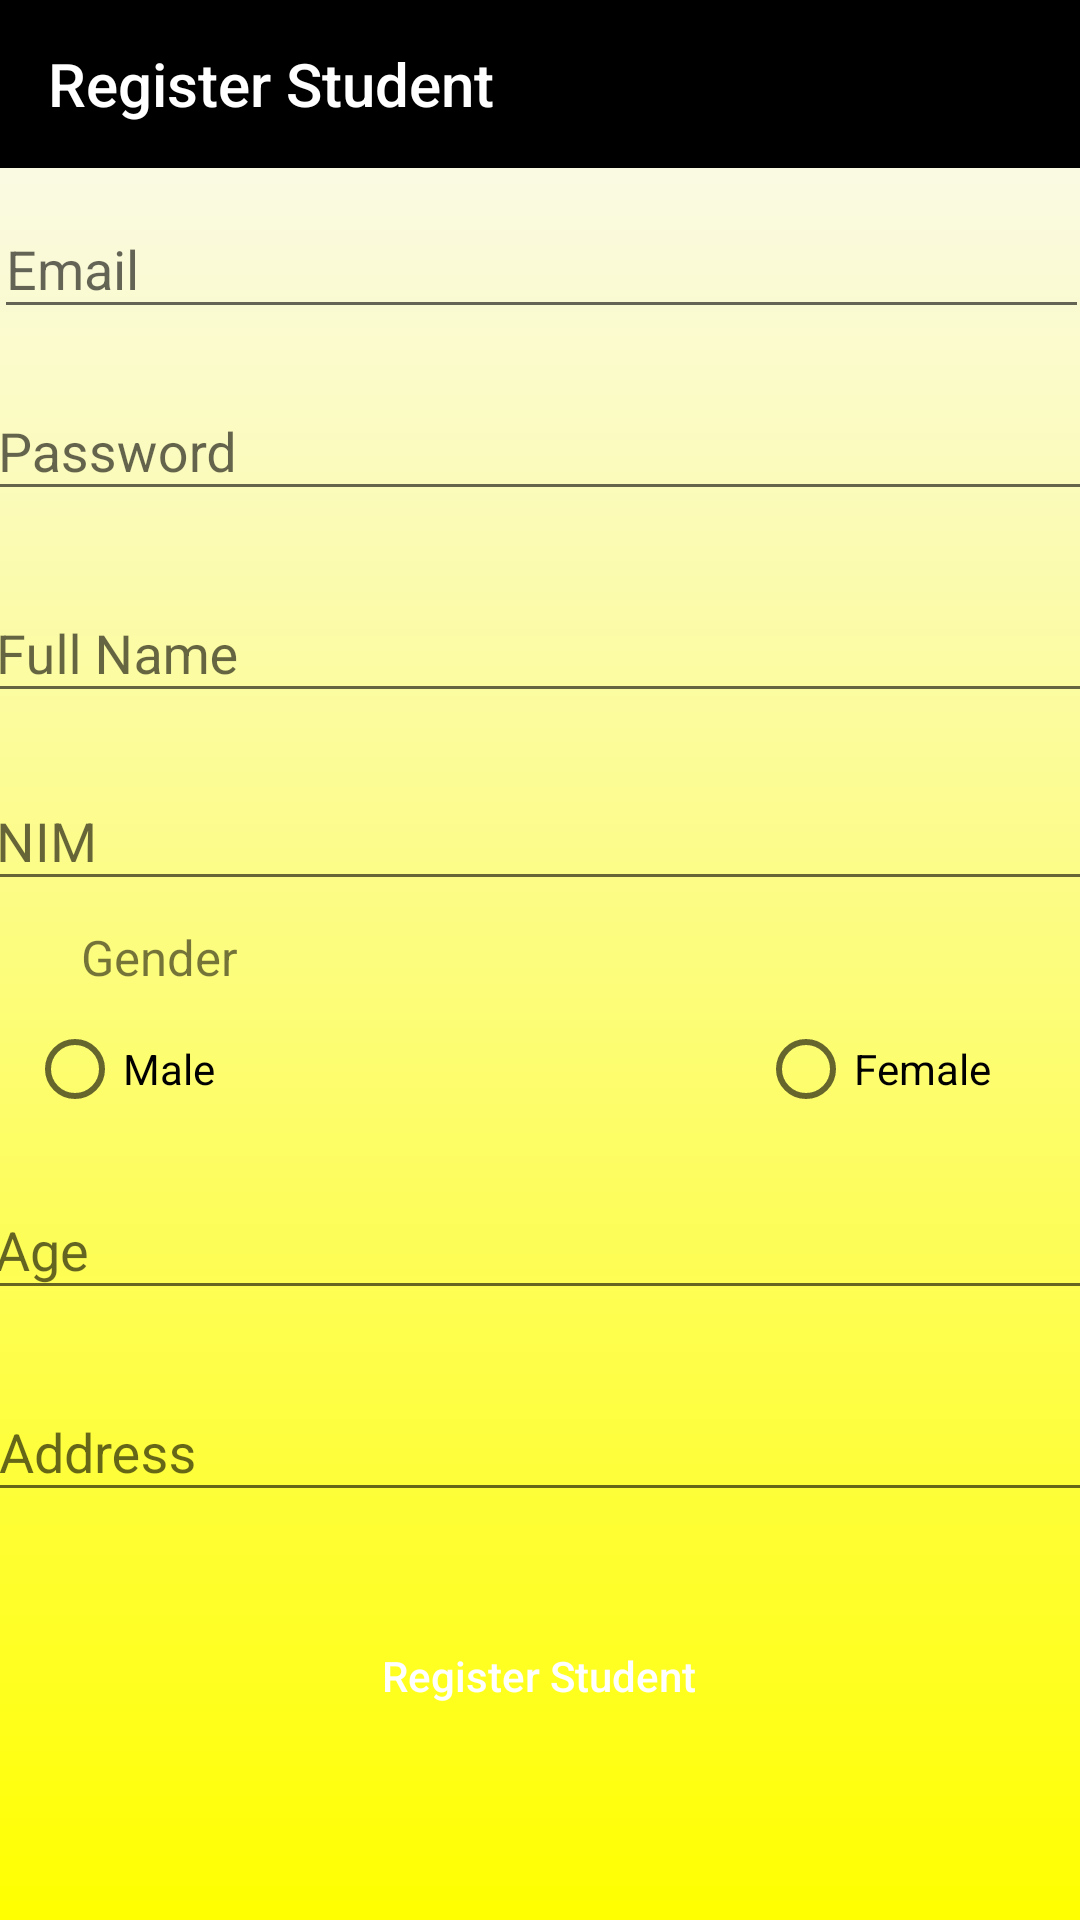

Here is an Android app screen rendered from its layout file. Give the layout XML and the strings, colors and styles it references.
<!-- AndroidManifest.xml: application theme AppTheme -->
<!-- res/layout/register_act.xml -->
<?xml version="1.0" encoding="utf-8"?>
<androidx.constraintlayout.widget.ConstraintLayout xmlns:android="http://schemas.android.com/apk/res/android"
    xmlns:app="http://schemas.android.com/apk/res-auto"
    xmlns:tools="http://schemas.android.com/tools"
    android:id="@+id/cons_reg_student"
    android:layout_width="match_parent"
    android:layout_height="match_parent"
    android:background="@drawable/gradient_yellow"
    tools:context=".AddStudent">

    <com.google.android.material.textfield.TextInputLayout
        android:id="@+id/passreg"
        android:layout_width="370dp"
        android:layout_height="65dp"
        app:layout_constraintBottom_toBottomOf="parent"
        app:layout_constraintEnd_toEndOf="parent"
        app:layout_constraintHorizontal_bias="0.512"
        app:layout_constraintStart_toStartOf="parent"
        app:layout_constraintTop_toTopOf="parent"
        app:layout_constraintVertical_bias="0.205">

        <com.google.android.material.textfield.TextInputEditText
            android:layout_width="match_parent"
            android:layout_height="wrap_content"
            android:hint="Password"
            android:inputType="textPassword" />
    </com.google.android.material.textfield.TextInputLayout>

    <androidx.appcompat.widget.Toolbar
        android:id="@+id/tb_reg_student"
        android:layout_width="0dp"
        android:layout_height="wrap_content"
        android:background="@android:color/black"
        android:minHeight="?attr/actionBarSize"
        android:theme="?attr/actionBarTheme"
        app:layout_constraintEnd_toEndOf="parent"
        app:layout_constraintStart_toStartOf="parent"
        app:layout_constraintTop_toTopOf="parent"
        app:navigationIcon="@drawable/ic_baseline_arrow_back_24"
        app:title="Register Student"
        app:titleTextColor="@android:color/white" />

    <TextView
        android:id="@+id/textView5"
        android:layout_width="60dp"
        android:layout_height="24dp"
        android:text="Gender"
        android:textSize="8pt"
        app:layout_constraintBottom_toBottomOf="parent"
        app:layout_constraintEnd_toEndOf="parent"
        app:layout_constraintHorizontal_bias="0.09"
        app:layout_constraintStart_toStartOf="parent"
        app:layout_constraintTop_toTopOf="parent" />

    <RadioGroup
        android:id="@+id/rg_genderbox"
        android:layout_width="341dp"
        android:layout_height="42dp"
        android:orientation="horizontal"
        app:layout_constraintBottom_toBottomOf="parent"
        app:layout_constraintEnd_toEndOf="parent"
        app:layout_constraintHorizontal_bias="0.471"
        app:layout_constraintStart_toStartOf="parent"
        app:layout_constraintTop_toTopOf="parent"
        app:layout_constraintVertical_bias="0.561">

        <RadioButton
            android:id="@+id/rb_gendermale"
            android:layout_width="311dp"
            android:layout_height="42dp"
            android:layout_weight="1"
            android:text="Male" />

        <RadioButton
            android:id="@+id/rb_genderfemale"
            android:layout_width="165dp"
            android:layout_height="match_parent"
            android:layout_weight="1"
            android:text="Female" />
    </RadioGroup>

    <Button
        android:id="@+id/buttonreg"
        android:layout_width="347dp"
        android:layout_height="54dp"
        android:background="@drawable/button_selector"
        android:enabled="false"
        android:text="Register Student"
        android:textAllCaps="false"
        android:textColor="@android:color/white"
        app:layout_constraintBottom_toBottomOf="parent"
        app:layout_constraintEnd_toEndOf="parent"
        app:layout_constraintHorizontal_bias="0.498"
        app:layout_constraintStart_toStartOf="parent"
        app:layout_constraintTop_toTopOf="parent"
        app:layout_constraintVertical_bias="0.907" />

    <com.google.android.material.textfield.TextInputLayout
        android:id="@+id/emailreg"
        android:layout_width="365dp"
        android:layout_height="62dp"
        app:layout_constraintBottom_toBottomOf="parent"
        app:layout_constraintEnd_toEndOf="parent"
        app:layout_constraintStart_toStartOf="parent"
        app:layout_constraintTop_toTopOf="parent"
        app:layout_constraintVertical_bias="0.099">

        <com.google.android.material.textfield.TextInputEditText
            android:layout_width="match_parent"
            android:layout_height="wrap_content"
            android:hint="Email"
            android:inputType="textWebEmailAddress" />
    </com.google.android.material.textfield.TextInputLayout>

    <com.google.android.material.textfield.TextInputLayout
        android:id="@+id/namereg"
        android:layout_width="372dp"
        android:layout_height="64dp"
        app:layout_constraintBottom_toBottomOf="@+id/buttonreg"
        app:layout_constraintEnd_toEndOf="parent"
        app:layout_constraintHorizontal_bias="0.487"
        app:layout_constraintStart_toStartOf="parent"
        app:layout_constraintTop_toTopOf="parent"
        app:layout_constraintVertical_bias="0.355">

        <com.google.android.material.textfield.TextInputEditText
            android:layout_width="match_parent"
            android:layout_height="wrap_content"
            android:hint="Full Name"
            android:inputType="textPersonName" />
    </com.google.android.material.textfield.TextInputLayout>

    <com.google.android.material.textfield.TextInputLayout
        android:id="@+id/nimreg"
        android:layout_width="372dp"
        android:layout_height="59dp"
        app:layout_constraintBottom_toBottomOf="parent"
        app:layout_constraintEnd_toEndOf="parent"
        app:layout_constraintHorizontal_bias="0.487"
        app:layout_constraintStart_toStartOf="parent"
        app:layout_constraintTop_toTopOf="parent"
        app:layout_constraintVertical_bias="0.427">

        <com.google.android.material.textfield.TextInputEditText
            android:layout_width="match_parent"
            android:layout_height="wrap_content"
            android:hint="NIM"
            android:inputType="number" />
    </com.google.android.material.textfield.TextInputLayout>

    <com.google.android.material.textfield.TextInputLayout
        android:id="@+id/agereg"
        android:layout_width="374dp"
        android:layout_height="61dp"
        app:layout_constraintBottom_toBottomOf="parent"
        app:layout_constraintEnd_toEndOf="parent"
        app:layout_constraintHorizontal_bias="0.437"
        app:layout_constraintStart_toStartOf="parent"
        app:layout_constraintTop_toTopOf="parent"
        app:layout_constraintVertical_bias="0.664">

        <com.google.android.material.textfield.TextInputEditText
            android:layout_width="match_parent"
            android:layout_height="wrap_content"
            android:hint="Age"
            android:inputType="textShortMessage|number" />
    </com.google.android.material.textfield.TextInputLayout>

    <com.google.android.material.textfield.TextInputLayout
        android:id="@+id/addressreg"
        android:layout_width="372dp"
        android:layout_height="64dp"
        app:layout_constraintBottom_toBottomOf="parent"
        app:layout_constraintEnd_toEndOf="parent"
        app:layout_constraintHorizontal_bias="0.41"
        app:layout_constraintStart_toStartOf="parent"
        app:layout_constraintTop_toTopOf="parent"
        app:layout_constraintVertical_bias="0.784">

        <com.google.android.material.textfield.TextInputEditText
            android:layout_width="match_parent"
            android:layout_height="wrap_content"
            android:hint="Address"
            android:inputType="textLongMessage" />
    </com.google.android.material.textfield.TextInputLayout>

</androidx.constraintlayout.widget.ConstraintLayout>
<!-- resources referenced by this layout -->
<resources>
  <!-- drawable gradient_yellow (drawable) -->
  <?xml version="1.0" encoding="utf-8"?>
  <shape xmlns:android="http://schemas.android.com/apk/res/android">
      <gradient android:startColor="#FFFF00" android:angle="90" />
  </shape>
  <style name="AppTheme" parent="Theme.AppCompat.Light.NoActionBar">
          
          <item name="colorPrimary">#000000</item>
          <item name="colorAccent">#000000</item>
      </style>
</resources>
